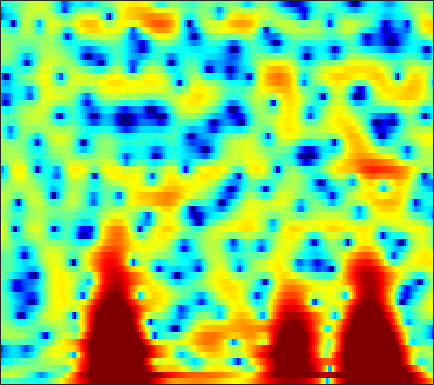

Source data for this figure (header and first rows):
-2.6609, -2.5054, -2.3426, -2.2367, -2.1969, -2.1951, -2.2525, -2.3366, -2.5014, -2.7281, -3.01, -3.2509, -3.5659, -3.8214, -3.9264, -4.0331, -4.1502, -4.2014, -4.1349, -3.8392, -3.2881, -2.7224, -1.7961, -0.73171
2.19, 2.333, 2.466, 2.531, 2.531, 2.46, 2.299, 2.115, 1.776, 1.315, 0.7197, 0.1734, -0.708, -1.797, -2.77, -4.301, -6.102, -7.527, -8.998, -8.986, -7.721, -6.559, -5.091, -3.817
-0.8202, -0.542, -0.2023, 0.09675, 0.2908, 0.5016, 0.6635, 0.7465, 0.8122, 0.8251, 0.7882, 0.7303, 0.6205, 0.4867, 0.3737, 0.2248, 0.09837, 0.02817, -0.02119, -0.01263, 0.02404, 0.04004, 0.01599, -0.02234
-6.537, -5.872, -5.089, -4.423, -3.997, -3.526, -3.137, -2.893, -2.61, -2.35, -2.098, -1.901, -1.608, -1.28, -1.01, -0.6262, -0.2215, 0.08264, 0.4736, 0.8424, 1.172, 1.386, 1.629, 1.861
-10.31, -9.188, -7.92, -6.922, -6.378, -5.935, -5.808, -5.929, -6.351, -6.995, -7.681, -7.991, -7.769, -6.691, -5.533, -3.863, -2.287, -1.221, 0.02847, 1.089, 1.99, 2.56, 3.198, 3.708
-12.76, -10.6, -8.519, -7.056, -6.311, -5.759, -5.681, -5.941, -6.715, -8.035, -9.864, -11.31, -12.05, -10.45, -8.546, -6.148, -4.155, -2.921, -1.538, -0.3954, 0.6006, 1.273, 2.09, 2.822
-3.615, -3.108, -2.466, -1.897, -1.569, -1.288, -1.178, -1.204, -1.359, -1.62, -1.915, -2.139, -2.397, -2.584, -2.683, -2.836, -3.051, -3.276, -3.582, -3.771, -3.591, -3.105, -2.031, -0.6802
1.139, 1.247, 1.377, 1.472, 1.501, 1.491, 1.427, 1.344, 1.178, 0.9546, 0.6748, 0.4195, 0.01233, -0.5055, -0.998, -1.861, -3.054, -4.264, -6.526, -10.05, -15.01, -14.57, -8.927, -4.813
1.234, 1.212, 1.122, 0.9667, 0.8097, 0.5717, 0.3123, 0.1064, -0.1512, -0.3799, -0.5583, -0.669, -0.7925, -0.9212, -1.026, -1.198, -1.407, -1.589, -1.837, -1.996, -1.956, -1.736, -1.229, -0.5476
0.428, 0.2991, -0.03504, -0.5606, -1.068, -1.867, -2.794, -3.499, -4.311, -4.782, -4.776, -4.475, -3.798, -2.991, -2.382, -1.608, -0.9082, -0.4362, 0.1327, 0.6517, 1.129, 1.462, 1.855, 2.174
-0.3746, -0.5498, -1.078, -1.975, -2.91, -4.629, -7.03, -9.503, -14.55, -26.2, -19.1, -13.53, -9.385, -6.68, -5.128, -3.42, -2.006, -1.075, 0.04149, 1.036, 1.897, 2.449, 3.053, 3.498
-0.8157, -1.025, -1.571, -2.414, -3.24, -4.56, -6.062, -7.276, -8.819, -9.937, -10.33, -10.17, -9.574, -8.713, -7.914, -6.639, -5.173, -3.977, -2.369, -0.8317, 0.5335, 1.425, 2.445, 3.261
-0.5067, -0.8695, -1.533, -2.363, -3.083, -4.13, -5.289, -6.199, -7.401, -8.615, -9.937, -11.09, -13, -15.71, -18.05, -17.67, -12.97, -9.705, -6.186, -3.451, -1.262, 0.1093, 1.612, 2.796
-0.4981, -1.166, -2.223, -3.429, -4.411, -5.751, -7.047, -7.884, -8.853, -9.685, -10.46, -11.08, -11.98, -12.85, -13.2, -12.5, -10.4, -8.402, -5.756, -3.385, -1.345, -0.01013, 1.527, 2.765
-0.8948, -1.922, -3.61, -5.716, -7.637, -10.67, -13.91, -15.65, -15.63, -14.02, -12.48, -11.6, -10.62, -9.726, -9.01, -7.928, -6.624, -5.483, -3.87, -2.243, -0.6394, 0.4772, 1.817, 2.951
-0.7288, -1.715, -3.339, -5.389, -7.264, -10.22, -13.47, -15.02, -14.89, -13.4, -12.09, -11.41, -10.88, -10.53, -10.21, -9.455, -8.126, -6.809, -4.843, -2.847, -0.9756, 0.288, 1.74, 2.939
-0.1897, -0.7145, -1.559, -2.557, -3.369, -4.49, -5.517, -6.23, -7.065, -7.792, -8.602, -9.36, -10.87, -13.48, -16.94, -27.79, -18.07, -12.14, -7.301, -3.929, -1.377, 0.1411, 1.771, 3.024
-0.91, -0.8764, -0.9929, -1.294, -1.626, -2.189, -2.864, -3.423, -4.158, -4.911, -5.701, -6.301, -7.073, -7.758, -8.102, -7.967, -6.903, -5.613, -3.606, -1.615, 0.1542, 1.256, 2.466, 3.377
-2.731, -2.013, -1.497, -1.404, -1.565, -2.04, -2.77, -3.4, -4.348, -5.281, -5.949, -6.205, -6.113, -5.552, -4.932, -3.899, -2.726, -1.789, -0.5433, 0.6569, 1.71, 2.403, 3.147, 3.639
-1.853, -1.309, -0.9916, -1.085, -1.412, -2.199, -3.397, -4.638, -6.91, -10.09, -14.39, -16.34, -12.76, -8.681, -6.336, -3.919, -2.036, -0.8717, 0.4357, 1.5, 2.325, 2.824, 3.311, 3.58
0.8138, 0.6924, 0.3746, -0.1303, -0.656, -1.551, -2.686, -3.74, -5.334, -7.154, -8.675, -9.015, -7.947, -5.954, -4.426, -2.624, -1.139, -0.2284, 0.7615, 1.492, 2.036, 2.314, 2.535, 2.626
2.695, 2.172, 1.407, 0.5646, -0.09209, -0.9556, -1.746, -2.224, -2.706, -2.979, -2.967, -2.771, -2.267, -1.58, -1.007, -0.2633, 0.3922, 0.78, 1.131, 1.289, 1.29, 1.183, 0.939, 0.6649
4.203, 3.332, 1.986, 0.4402, -0.7946, -2.375, -3.508, -3.787, -3.429, -2.501, -1.444, -0.6791, 0.2428, 1.022, 1.502, 1.976, 2.231, 2.266, 2.075, 1.6, 0.7741, -0.05829, -1.399, -2.871
4.857, 3.793, 1.983, -0.4367, -2.869, -7.725, -19, -19.84, -8.668, -4.168, -1.458, -0.009623, 1.417, 2.436, 2.968, 3.408, 3.539, 3.429, 2.982, 2.125, 0.7562, -0.6999, -3.513, -8.084
3.329, 2.551, 1.291, -0.1753, -1.362, -2.861, -3.882, -4.065, -3.52, -2.405, -1.183, -0.3024, 0.7167, 1.532, 1.985, 2.386, 2.542, 2.487, 2.175, 1.582, 0.7454, -0.05901, -1.257, -2.458
1.95, 1.487, 0.7181, -0.1741, -0.8684, -1.712, -2.353, -2.63, -2.621, -2.256, -1.621, -1.037, -0.2381, 0.4845, 0.939, 1.39, 1.638, 1.688, 1.586, 1.315, 0.9159, 0.5592, 0.07698, -0.3603
1.892, 1.506, 0.7368, -0.3342, -1.323, -2.874, -4.536, -5.585, -6.105, -5.272, -3.644, -2.392, -0.9101, 0.2609, 0.9321, 1.552, 1.888, 1.976, 1.903, 1.647, 1.239, 0.901, 0.4199, 0.03401
2.74, 2.443, 1.722, 0.5755, -0.6466, -2.981, -6.607, -11.04, -17.12, -9.499, -4.614, -2.29, -0.1542, 1.272, 1.989, 2.566, 2.782, 2.725, 2.374, 1.727, 0.8188, -0.02414, -1.25, -2.398
2.221, 2.241, 2.047, 1.597, 1.109, 0.3022, -0.5267, -1.005, -1.182, -0.7832, 0.04925, 0.7347, 1.562, 2.158, 2.43, 2.558, 2.389, 2.056, 1.325, 0.2119, -1.362, -2.985, -5.963, -11
0.3601, 0.6914, 1.028, 1.245, 1.348, 1.445, 1.497, 1.544, 1.61, 1.734, 1.862, 1.95, 2.005, 1.945, 1.81, 1.494, 1.003, 0.5195, -0.2947, -1.325, -2.585, -3.649, -5.234, -6.724
-1.453, -1.024, -0.3428, 0.4339, 1.012, 1.703, 2.255, 2.557, 2.81, 2.902, 2.808, 2.628, 2.239, 1.721, 1.259, 0.5634, -0.1617, -0.6972, -1.407, -2.146, -2.909, -3.524, -4.348, -5.057
-5.812, -5.522, -3.461, -0.9666, 0.6302, 2.27, 3.423, 3.99, 4.419, 4.45, 4.142, 3.675, 2.754, 1.509, 0.3993, -1.161, -2.504, -3.161, -3.483, -3.451, -3.525, -3.814, -4.613, -6.032
-8.707, -8.802, -4.593, -0.897, 1.105, 2.994, 4.202, 4.76, 5.098, 4.962, 4.406, 3.677, 2.239, 0.1057, -2.119, -6.52, -14.9, -21.33, -10.62, -6.455, -4.511, -3.866, -3.863, -4.752
-0.3953, -0.2448, 0.3041, 1.099, 1.725, 2.448, 2.967, 3.181, 3.187, 2.917, 2.311, 1.651, 0.4665, -1.063, -2.401, -4.299, -5.842, -6.35, -5.974, -4.972, -3.997, -3.39, -2.853, -2.525
1.195, 1.259, 1.393, 1.551, 1.664, 1.791, 1.842, 1.796, 1.607, 1.254, 0.7102, 0.1866, -0.6388, -1.546, -2.232, -3.044, -3.617, -3.828, -3.801, -3.442, -2.916, -2.47, -1.866, -1.287
1.789, 1.676, 1.517, 1.379, 1.295, 1.204, 1.1, 0.9988, 0.8059, 0.4493, -0.06711, -0.5897, -1.455, -2.469, -3.279, -4.285, -4.961, -5.079, -4.684, -3.854, -2.795, -2.012, -1.024, -0.1832
1.804, 1.298, 0.5837, -0.01852, -0.2992, -0.4071, -0.2527, -0.06061, 0.1262, 0.1318, -0.1621, -0.6281, -1.659, -3.287, -5.031, -8.367, -13.13, -14.54, -9.885, -5.825, -3.044, -1.509, 0.04574, 1.176
0.5469, -0.8465, -3.244, -6.12, -7.72, -7.005, -4.514, -2.857, -1.265, -0.2766, 0.1272, 0.09347, -0.3947, -1.415, -2.524, -4.356, -6.005, -6.245, -4.843, -2.727, -0.8419, 0.3078, 1.466, 2.309
-0.5549, -2.061, -4.702, -8.083, -10.12, -8.955, -5.764, -3.762, -1.788, -0.4667, 0.3593, 0.7098, 0.896, 0.8397, 0.6923, 0.4458, 0.2899, 0.2936, 0.4901, 0.8311, 1.203, 1.445, 1.651, 1.71
-0.3725, -1.036, -1.871, -2.504, -2.729, -2.582, -1.997, -1.402, -0.5449, 0.2169, 0.8778, 1.26, 1.641, 1.895, 2.014, 2.089, 2.117, 2.103, 2.038, 1.889, 1.605, 1.267, 0.6376, -0.2559
-0.9749, -1.331, -1.656, -1.772, -1.689, -1.404, -0.9502, -0.5407, 0.06386, 0.6351, 1.169, 1.532, 1.943, 2.27, 2.468, 2.674, 2.785, 2.802, 2.696, 2.415, 1.901, 1.298, 0.1661, -1.521
-3.747, -4.306, -4.694, -4.478, -3.987, -3.108, -2.177, -1.513, -0.7563, -0.09377, 0.4172, 0.7529, 1.16, 1.553, 1.852, 2.256, 2.612, 2.825, 2.989, 2.962, 2.699, 2.33, 1.532, 0.3941
-9.56, -12.61, -16.34, -13.27, -10.04, -6.903, -4.777, -3.68, -2.724, -2.174, -1.953, -1.925, -1.883, -1.603, -1.15, -0.2738, 0.7674, 1.513, 2.359, 2.953, 3.268, 3.337, 3.203, 2.857
-8.878, -10.51, -11.84, -10.82, -9.212, -7.11, -5.555, -4.775, -4.209, -4.354, -5.193, -6.435, -9.07, -11.64, -10.35, -6.131, -2.68, -0.7542, 1.121, 2.421, 3.256, 3.619, 3.867, 3.874
-5.759, -6.264, -6.598, -6.461, -6.104, -5.367, -4.646, -4.208, -3.918, -4.091, -4.856, -5.828, -7.635, -8.834, -7.905, -5.012, -2.123, -0.385, 1.392, 2.609, 3.384, 3.701, 3.824, 3.672
-6.07, -7.265, -8.185, -7.873, -6.958, -5.53, -4.199, -3.408, -2.678, -2.177, -1.928, -1.815, -1.591, -1.164, -0.6511, 0.2893, 1.373, 2.166, 3.086, 3.727, 4.035, 4.041, 3.666, 2.857
-7.713, -11.92, -25.57, -15.24, -10.06, -6.351, -4.177, -3.104, -2.129, -1.503, -1.032, -0.7245, -0.2435, 0.3649, 0.9185, 1.759, 2.605, 3.199, 3.838, 4.269, 4.376, 4.206, 3.595, 2.416
-2.958, -3.978, -4.878, -4.923, -4.507, -3.793, -3.212, -2.971, -2.928, -3.221, -3.641, -3.864, -3.774, -2.998, -2.04, -0.5898, 0.8102, 1.719, 2.688, 3.345, 3.684, 3.702, 3.444, 2.857
0.2425, -0.1554, -0.6427, -1.048, -1.317, -1.71, -2.242, -2.822, -3.976, -5.795, -8.773, -12.33, -18.87, -12.71, -8.253, -4.36, -1.753, -0.311, 1.127, 2.104, 2.726, 2.993, 3.11, 3.016
1.446, 1.179, 0.7841, 0.3416, -0.02795, -0.6057, -1.323, -1.984, -3.108, -4.492, -6.146, -7.363, -8.169, -7.217, -5.732, -3.656, -1.845, -0.7371, 0.4397, 1.311, 1.911, 2.213, 2.419, 2.436
1.592, 1.376, 1.06, 0.7024, 0.4091, -0.01672, -0.4891, -0.8716, -1.396, -1.929, -2.37, -2.593, -2.65, -2.394, -2.032, -1.403, -0.6946, -0.1771, 0.4362, 0.9439, 1.312, 1.482, 1.581, 1.514
1.31, 1.128, 0.8635, 0.5935, 0.3911, 0.1494, -0.05639, -0.1873, -0.3117, -0.4176, -0.4871, -0.5028, -0.473, -0.3964, -0.3076, -0.1356, 0.07118, 0.2581, 0.5306, 0.7906, 1.005, 1.099, 1.111, 0.952
0.7672, 0.575, 0.2655, -0.05078, -0.2547, -0.4226, -0.4076, -0.2733, -0.001646, 0.3438, 0.6281, 0.7712, 0.8267, 0.7275, 0.5767, 0.3147, 0.07121, -0.01639, 0.08612, 0.4167, 0.8588, 1.174, 1.418, 1.393
-0.5475, -0.804, -1.37, -2.243, -2.989, -3.774, -3.606, -2.734, -1.169, 0.3018, 1.371, 1.838, 2.008, 1.645, 0.9897, -0.4512, -2.385, -3.742, -3.922, -2.047, 0.06901, 1.311, 2.41, 2.911
-4.771, -4.598, -4.902, -6.31, -8.608, -15.64, -18.56, -9.498, -3.935, -0.8155, 1.078, 1.904, 2.346, 2.041, 1.262, -0.6512, -3.942, -7.366, -8.152, -3.554, -0.1891, 1.442, 2.805, 3.462
-11.68, -9.093, -7.205, -6.346, -6.142, -5.837, -5, -3.899, -2.128, -0.4683, 0.8373, 1.554, 2.116, 2.254, 2.117, 1.703, 1.179, 0.8994, 0.8618, 1.248, 1.794, 2.14, 2.379, 2.295
-8.573, -7.283, -5.819, -4.695, -3.987, -3.173, -2.345, -1.697, -0.7728, 0.1181, 0.9296, 1.456, 2.021, 2.417, 2.617, 2.756, 2.798, 2.791, 2.752, 2.666, 2.496, 2.268, 1.761, 0.9506
-4.051, -3.887, -3.564, -3.188, -2.883, -2.48, -2.037, -1.655, -1.08, -0.4203, 0.2819, 0.7984, 1.459, 2.044, 2.405, 2.771, 3.007, 3.089, 3.076, 2.899, 2.546, 2.151, 1.417, 0.3967
